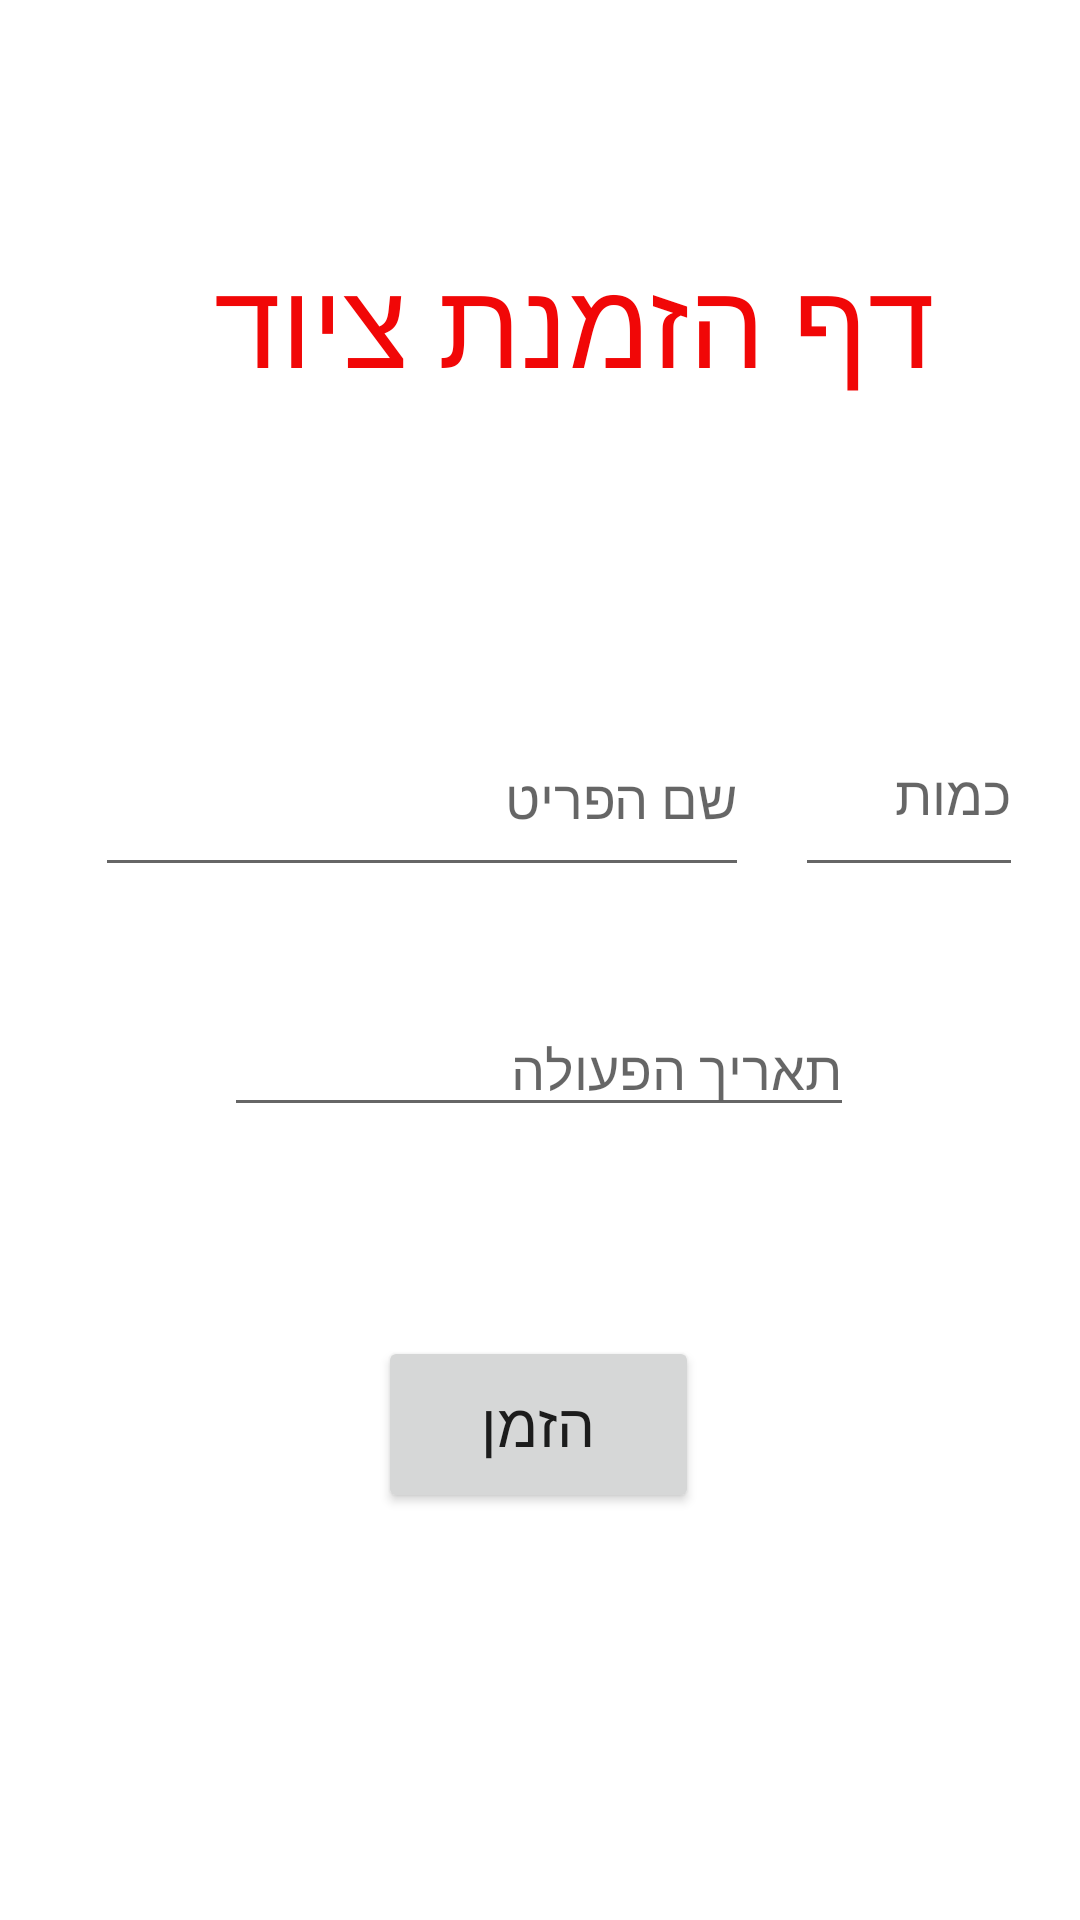

Android layout source for this screen:
<!-- AndroidManifest.xml: application theme Theme.TnuaHadasha -->
<!-- res/layout/activity_order_.xml -->
<?xml version="1.0" encoding="utf-8"?>
<androidx.constraintlayout.widget.ConstraintLayout xmlns:android="http://schemas.android.com/apk/res/android"
    xmlns:app="http://schemas.android.com/apk/res-auto"
    xmlns:tools="http://schemas.android.com/tools"
    android:layout_width="match_parent"
    android:layout_height="match_parent"
    tools:context=".Order_Activity">

    <EditText
        android:id="@+id/tziudText"
        android:layout_width="218dp"
        android:layout_height="62dp"
        android:ems="10"
        android:hint="שם הפריט"
        android:inputType="textPersonName"
        app:layout_constraintBottom_toBottomOf="parent"
        app:layout_constraintEnd_toEndOf="parent"
        app:layout_constraintHorizontal_bias="0.222"
        app:layout_constraintStart_toStartOf="parent"
        app:layout_constraintTop_toBottomOf="@+id/orderTitle"
        app:layout_constraintVertical_bias="0.219" />

    <TextView
        android:id="@+id/orderTitle"
        android:layout_width="263dp"
        android:layout_height="57dp"
        android:text="דף הזמנת ציוד"
        android:textColor="#F10707"
        android:textSize="40sp"
        app:layout_constraintBottom_toBottomOf="parent"
        app:layout_constraintEnd_toEndOf="parent"
        app:layout_constraintStart_toStartOf="parent"
        app:layout_constraintTop_toTopOf="parent"
        app:layout_constraintVertical_bias="0.137" />

    <Button
        android:id="@+id/OrderBtn"
        android:layout_width="107dp"
        android:layout_height="59dp"
        android:text="הזמן"
        android:textSize="20sp"
        app:layout_constraintBottom_toBottomOf="parent"
        app:layout_constraintEnd_toEndOf="parent"
        app:layout_constraintHorizontal_bias="0.498"
        app:layout_constraintStart_toStartOf="parent"
        app:layout_constraintTop_toBottomOf="@+id/tziudText"
        app:layout_constraintVertical_bias="0.525" />

    <EditText
        android:id="@+id/amountId"
        android:layout_width="76dp"
        android:layout_height="65dp"
        android:ems="10"
        android:hint="כמות"
        android:inputType="number"
        app:layout_constraintBottom_toBottomOf="@+id/tziudText"
        app:layout_constraintEnd_toEndOf="parent"
        app:layout_constraintHorizontal_bias="0.445"
        app:layout_constraintStart_toEndOf="@+id/tziudText"
        app:layout_constraintTop_toTopOf="@+id/tziudText"
        app:layout_constraintVertical_bias="1.0" />

    <EditText
        android:id="@+id/dateId"
        android:layout_width="wrap_content"
        android:layout_height="wrap_content"
        android:ems="10"
        android:hint="תאריך הפעולה"
        android:inputType="textPersonName"
        app:layout_constraintBottom_toTopOf="@+id/OrderBtn"
        app:layout_constraintEnd_toEndOf="parent"
        app:layout_constraintHorizontal_bias="0.497"
        app:layout_constraintStart_toStartOf="parent"
        app:layout_constraintTop_toBottomOf="@+id/tziudText"
        app:layout_constraintVertical_bias="0.356" />

</androidx.constraintlayout.widget.ConstraintLayout>
<!-- resources referenced by this layout -->
<resources>
  <style name="Theme.TnuaHadasha" parent="Theme.MaterialComponents.DayNight.DarkActionBar">
          
          <item name="colorPrimary">@color/purple_500</item>
          <item name="colorPrimaryVariant">@color/purple_700</item>
          <item name="colorOnPrimary">@color/white</item>
          
          <item name="colorSecondary">@color/teal_200</item>
          <item name="colorSecondaryVariant">@color/teal_700</item>
          <item name="colorOnSecondary">@color/black</item>
          
          <item name="android:statusBarColor" tools:targetApi="l">?attr/colorPrimaryVariant</item>
          
      </style>
  <!-- not gathered from this repository: default colours our renderer supplied (Android Studio template values) -->
  <color name="purple_500">#FF6200EE</color>
  <color name="purple_700">#FF3700B3</color>
  <color name="teal_200">#FF03DAC5</color>
  <color name="teal_700">#FF018786</color>
  <color name="black">#FF000000</color>
  <color name="white">#FFFFFFFF</color>
</resources>
